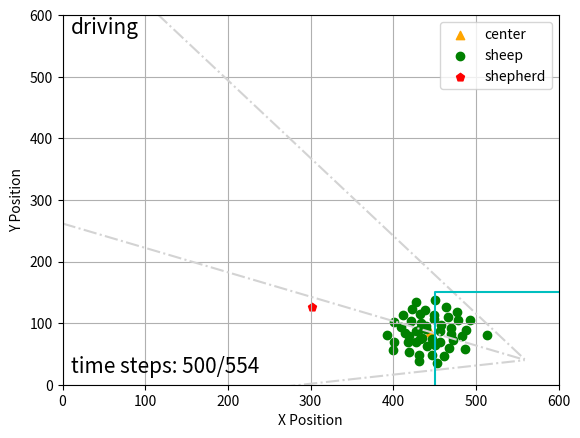

Here is the Python script that generated this plot:
import matplotlib.pyplot as plt
import numpy as np
import math
np.seterr(invalid='ignore')
fig, ax = plt.subplots()
step = 500
sheep = np.array(
    [[419, 547], [431, 562], [428, 531], [464, 474], [451, 463], [412, 487], [434, 500], [423, 477], [447, 525],
     [439, 478], [440, 504], [449, 494], [421, 496], [466, 490], [467, 540], [488, 511], [493, 495], [478, 495],
     [431, 551], [393, 520], [433, 526], [427, 512], [440, 509], [470, 508], [414, 516], [428, 466], [441, 537],
     [453, 565], [472, 527], [513, 519], [477, 482], [458, 503], [461, 553], [457, 531], [435, 524], [418, 530],
     [433, 485], [419, 521], [457, 512], [432, 509], [401, 498], [470, 517], [401, 531], [449, 487], [409, 507],
     [483, 521], [400, 543], [447, 551], [450, 535], [487, 542]])
shepherd = np.array([301.50865066, 473.73544102])
shepherd[1] = 600 - shepherd[1]

# 计算中心线的直线方程
sheep[:, 1] = 600-sheep[:, 1]
target = np.array([560, 40])
g_mean = np.array([np.mean(sheep[:, 0]), np.mean(sheep[:, 1])])

plt.scatter(g_mean[0], g_mean[1], marker='^', c='orange', label='center')


k = (g_mean[1] - target[1]) / (g_mean[0] - target[0])
b = g_mean[1] - k*g_mean[0]
x = np.arange(0, 560)
y = k*x + b
plt.plot(x, y, '-.', c='lightgray')

#绕(600, 0)进行旋转
x0 = 560
y0 = 40
#逆时针旋转30度
theta = math.pi/6

#顺时针旋转30度
theta2 = 2*math.pi - theta

kk = (k*math.cos(theta) + math.sin(theta)) / (math.cos(theta) - k*math.sin(theta))
bb = ((k*x0 - y0)*(1-math.cos(theta)) - (x0+k*y0)*math.sin(theta)+b)/(math.cos(theta)-k*math.sin(theta))

k2 = (k*math.cos(theta2) + math.sin(theta2)) / (math.cos(theta2) - k*math.sin(theta2))
b2 = ((k*x0 - y0)*(1-math.cos(theta2)) - (x0+k*y0)*math.sin(theta2)+b)/(math.cos(theta2)-k*math.sin(theta2))

yy = kk*x + bb
y2 = k2*x + b2

plt.plot(x, yy, '-.', c='lightgray')
plt.plot(x, y2, '-.', c='lightgray')

# # 画圆
# fn = 60.0
# xc = np.linspace(0, 600, 3000)
# x1 = np.linspace(g_mean[0], g_mean[1], 3000)
#
# yc1 = g_mean[1] + np.sqrt(fn**2 -(xc - g_mean[0])**2)
# yc2 = g_mean[1] - np.sqrt(fn**2 -(xc - g_mean[0])**2)
#
# plt.plot(xc, yc1, 'y')
# plt.plot(xc, yc2, 'y')


ticks = np.arange(0, 700, 100)
plt.scatter(sheep[:, 0], sheep[:, 1], c='g', label='sheep')
plt.scatter(shepherd[0], shepherd[1], c='r', marker='p', label='shepherd')
# plt.scatter(sheep[idx][0], sheep[idx][1], c='b', label='outermost sheep')
line = np.array([[450, 0], [450, 150], [600, 150]])

plt.plot(line[:, 0], line[:, 1], 'c')
# plt.text(460, 20, 'target area', fontsize=15)
plt.text(10, 570, 'driving', fontsize=15)
plt.text(10, 20, 'time steps: {}/554'.format(step), fontsize=15)
plt.xticks(ticks)
plt.yticks(ticks)
plt.xlim(0, 600)
plt.ylim(0, 600)

plt.xlabel("X Position")
plt.ylabel("Y Position")
plt.legend(loc='upper right')
plt.grid()
plt.show()

fig.savefig("E:\\我的坚果云\\latex\\doubleDistSum\\pics\\stepAngle{}x.pdf".format(step), dpi=600, format='pdf')
